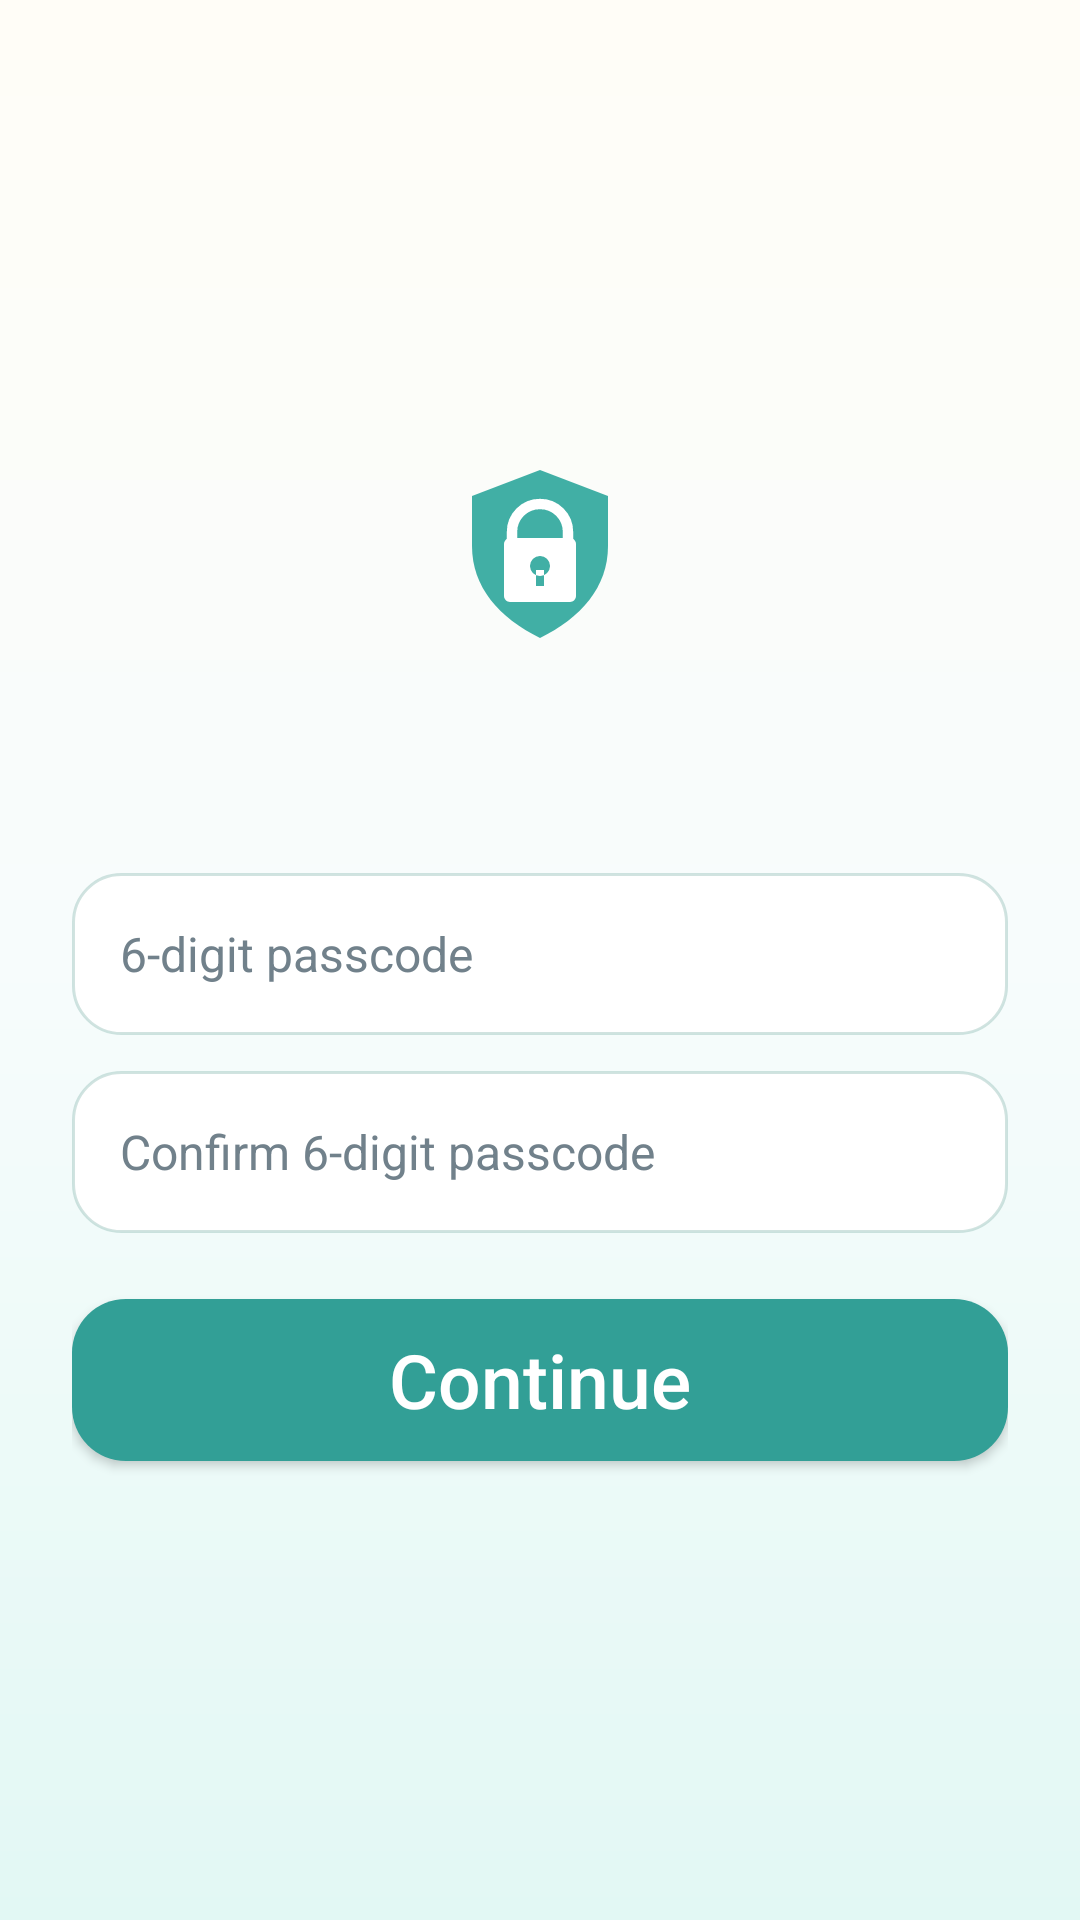

Produce the Android XML layout that renders to this screen, including the resource entries it uses.
<!-- AndroidManifest.xml: application theme Theme.NexoinVaulit -->
<!-- res/layout/activity_password.xml -->
<?xml version="1.0" encoding="utf-8"?>
<ScrollView xmlns:android="http://schemas.android.com/apk/res/android"
    android:layout_width="match_parent"
    android:layout_height="match_parent"
    android:background="@drawable/bg_aurora_login"
    android:fillViewport="true">

    <LinearLayout
        android:layout_width="match_parent"
        android:layout_height="match_parent"
        android:gravity="center"
        android:orientation="vertical"
        android:padding="24dp">

        <ImageView
            android:layout_width="64dp"
            android:layout_height="64dp"
            android:contentDescription="@null"
            android:src="@drawable/ic_vault_lock" />

        <TextView
            android:id="@+id/title"
            android:layout_width="match_parent"
            android:layout_height="wrap_content"
            android:layout_marginTop="18dp"
            android:layout_marginBottom="12dp"
            android:gravity="center"
            android:textColor="#10243B"
            android:textSize="24sp"
            android:textStyle="bold" />

        <EditText
            android:id="@+id/oldPassword"
            android:layout_width="match_parent"
            android:layout_height="54dp"
            android:layout_marginTop="12dp"
            android:background="@drawable/legacy_password_field"
            android:hint="Current password or passcode"
            android:inputType="textPassword"
            android:paddingStart="16dp"
            android:paddingEnd="16dp"
            android:singleLine="true"
            android:textColor="#10243B"
            android:textColorHint="#71818B"
            android:textSize="16sp"
            android:visibility="gone" />

        <EditText
            android:id="@+id/password"
            android:layout_width="match_parent"
            android:layout_height="54dp"
            android:layout_marginTop="12dp"
            android:background="@drawable/legacy_password_field"
            android:digits="0123456789"
            android:hint="6-digit passcode"
            android:inputType="numberPassword"
            android:maxLength="6"
            android:paddingStart="16dp"
            android:paddingEnd="16dp"
            android:singleLine="true"
            android:textColor="#10243B"
            android:textColorHint="#71818B"
            android:textSize="16sp" />

        <EditText
            android:id="@+id/confirm"
            android:layout_width="match_parent"
            android:layout_height="54dp"
            android:layout_marginTop="12dp"
            android:background="@drawable/legacy_password_field"
            android:digits="0123456789"
            android:hint="Confirm 6-digit passcode"
            android:inputType="numberPassword"
            android:maxLength="6"
            android:paddingStart="16dp"
            android:paddingEnd="16dp"
            android:singleLine="true"
            android:textColor="#10243B"
            android:textColorHint="#71818B"
            android:textSize="16sp" />

        <androidx.appcompat.widget.AppCompatButton
            android:id="@+id/action"
            android:layout_width="match_parent"
            android:layout_height="54dp"
            android:layout_marginTop="22dp"
            android:background="@drawable/action_button"
            android:backgroundTint="@null"
            android:text="Continue"
            android:textAllCaps="false"
            android:textColor="#FFFFFF"
            android:textSize="25sp" />
    </LinearLayout>
</ScrollView>
<!-- resources referenced by this layout -->
<resources>
  <!-- drawable action_button (drawable) -->
  <?xml version="1.0" encoding="utf-8"?>
  <ripple xmlns:android="http://schemas.android.com/apk/res/android" android:color="#3376D2C9">
      <item>
          <shape android:shape="rectangle">
              <solid android:color="#329F96" />
              <corners android:radius="18dp" />
          </shape>
      </item>
  </ripple>
  <!-- drawable bg_aurora_login (drawable) -->
  <?xml version="1.0" encoding="utf-8"?>
  <shape xmlns:android="http://schemas.android.com/apk/res/android" android:shape="rectangle">
      <gradient
          android:angle="90"
          android:startColor="#E2F8F4"
          android:centerColor="#F7FCFC"
          android:endColor="#FFFDF7"
          android:type="linear" />
  </shape>
  <!-- drawable ic_vault_lock (drawable) -->
  <?xml version="1.0" encoding="utf-8"?>
  <vector xmlns:android="http://schemas.android.com/apk/res/android"
      android:width="48dp"
      android:height="48dp"
      android:viewportWidth="48"
      android:viewportHeight="48">
      <path
          android:fillColor="#41AFA5"
          android:pathData="M24,3 L41,9.5 V22 C41,32.3 34.2,40 24,45 C13.8,40 7,32.3 7,22 V9.5 Z" />
      <path
          android:fillColor="#00000000"
          android:strokeColor="#FFFFFFFF"
          android:strokeWidth="2.6"
          android:strokeLineCap="round"
          android:pathData="M17,22 V18.5 C17,14.6 20.1,11.5 24,11.5 C27.9,11.5 31,14.6 31,18.5 V22" />
      <path
          android:fillColor="#FFFFFFFF"
          android:pathData="M15,21.5 C15,20.7 15.7,20 16.5,20 H31.5 C32.3,20 33,20.7 33,21.5 V34.5 C33,35.3 32.3,36 31.5,36 H16.5 C15.7,36 15,35.3 15,34.5 Z" />
      <path
          android:fillColor="#41AFA5"
          android:pathData="M24,24.5 A2.5,2.5 0,1 0,24 29.5 A2.5,2.5 0,1 0,24 24.5 M23,28 H25 V32 H23 Z" />
  </vector>
  <!-- drawable legacy_password_field (drawable) -->
  <?xml version="1.0" encoding="utf-8"?>
  <shape xmlns:android="http://schemas.android.com/apk/res/android" android:shape="rectangle">
      <solid android:color="#F9FFFFFF" />
      <stroke android:width="1dp" android:color="#6389B6B0" />
      <corners android:radius="16dp" />
      <padding android:left="8dp" android:top="4dp" android:right="8dp" android:bottom="4dp" />
  </shape>
  <style name="Theme.NexoinVaulit" parent="Base.Theme.NexoinVaulit" />
  <style name="Base.Theme.NexoinVaulit" parent="Theme.Material3.DayNight.NoActionBar">
          
          
      </style>
</resources>
